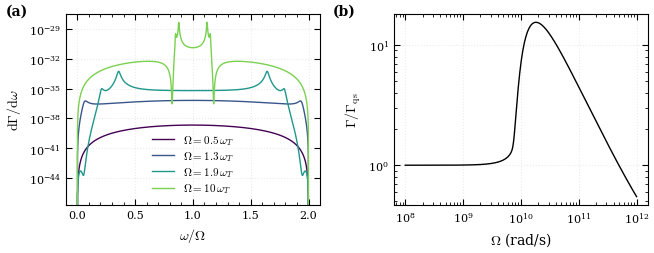

The script that saved this image: (Note: this script raises an exception after producing the figure.)
# -*- coding: utf-8 -*-
"""
Created on Thu May 30 11:16:14 2024

@author: Lucas
"""

import numpy as np
import matplotlib.pyplot as plt
import scipy as sci
from numpy import sqrt
import sympy as sym
from matplotlib.cm import get_cmap

import matplotlib.pyplot as plt

# Configurações Otimizadas para o padrão APS PRL
plt.rcParams.update({
    # --- Fontes e Textos ---
    "font.family": "serif",
    "font.serif": ["CMU Serif", "Computer Modern Roman", "DejaVu Serif"],
    "mathtext.fontset": "cm",       # <-- ADICIONADO: Garante que a matemática use Computer Modern mesmo sem LaTeX
    "text.usetex": False,           # Pode mudar para True se tiver o TeX Live / MiKTeX instalado
    
    # --- Tamanhos ---
    "font.size": 10,
    "axes.labelsize": 10,
    "legend.fontsize": 8,
    "xtick.labelsize": 8,
    "ytick.labelsize": 8,
    "axes.titlesize": 10,
    
    # --- Dimensões e Resolução ---
    "figure.figsize": (3.37, 2.5),  # Largura de 1 coluna PRL
    "savefig.dpi": 600,             # 600 para cores/pcolormesh, 1200 para pure line art (se rasterizar algo)
    "savefig.format": 'pdf',
    "savefig.bbox": 'tight',        # <-- ADICIONADO: Evita que os labels sejam cortados ao salvar
    "savefig.pad_inches": 0.05,     # <-- ADICIONADO: Margem mínima para o tight
    
    # --- Linhas ---
    "lines.linewidth": 1.0,
    "axes.linewidth": 0.8,
    
    # --- Ticks (Marcadores) ---
    "xtick.direction": 'in',
    "ytick.direction": 'in',
    "xtick.top": True,
    "xtick.bottom": True,
    "ytick.left": True,
    "ytick.right": True,
    
    # <-- ADICIONADO: Configurações extras de estética de ticks
    "xtick.minor.visible": True,    # Habilita minor ticks no eixo X
    "ytick.minor.visible": True,    # Habilita minor ticks no eixo Y
    "xtick.major.size": 4,          # Tamanho do tick principal
    "xtick.minor.size": 2,          # Tamanho do tick menor
    "ytick.major.size": 4,
    "ytick.minor.size": 2,
})



def fixed_geometry():
    #----------------------------------------------------------------------------------
    #Constants
    #----------------------------------------------------------------------------------
    eps0=8.8541878188e-12 #F m^-1
    c=299792458#m/s
    wT=5.7e9
    gamma=2.8e8
    einf=2.896
    e0=einf+(1.3*10/5.7)**2-1
    eps0=8.8541878188e-12 #F m^-1
    c=299792458#m/s
    err=1
    vs=1.5e5#carbon nanotube sound speed in m/s

    #Geometric Constants
    Nperp=0.15
    Npa=0.7
    rperp=75e-9 #m
    rpa=2*rperp      
    #----------------------------------------------------------------------------------
    #Calculations 
    #----------------------------------------------------------------------------------
    def lowfreqEmission(Om):
        c1=4*np.pi*eps0*rpa*rperp**2/6*(1/Npa-1/Nperp)
        c2=1/(9*np.pi*c**6*(4*np.pi*eps0)**2)
        def lowfreq(w):
            return w**3*np.abs(w-2*Om)**3
        integral0,err0=sci.integrate.quad(lowfreq,0,2*Om)
        return np.abs(c1*(e0-1)**2/((e0-1+1/Npa)*(e0-1+1/Nperp)))**2*c2*integral0

    def epsilon(w,gamma):
        return einf+(e0-einf)/(1-(w/wT)**2+1j*w*gamma/wT**2)

    def dimLessDelta(w,gamma):
        return (epsilon(w,gamma)-1)**2/((epsilon(w,gamma)-1+1/Npa)*(epsilon(w,gamma)-1+1/Nperp))
        
    def emissionIntegrand(u,Om,gamma):
        return (1-u**2)**3*np.abs(dimLessDelta(u*Om,gamma))**2

    def emissionBST(Om,gamma):
        prefactor=1/(36*9*np.pi*c**6)*(1/Npa-1/Nperp)**2*(rpa*rperp**2)**2*Om**7
        integral,err=sci.integrate.quad(emissionIntegrand,-1,1,args=(Om,gamma),limit=2000)
        return integral*prefactor
    #----------------------------------------------------------------------------------
    #Plots
    #----------------------------------------------------------------------------------
    '''
    def spectrumPlt(arrayOm,num):
        for i in range(arrayOm.size):
            Om1=arrayOm[i]
            uPlt=np.linspace(0,2,num)
            specPlt=np.zeros(uPlt.size)
            for j in range(uPlt.size):
                specPlt[j]=1/(36*9*np.pi*c**6)*(1/Npa-1/Nperp)**2*(rpa*rperp**2)**2*Om1**6*emissionIntegrand(uPlt[j]-1, Om1,gamma)
            #specPlt=specPlt/specPlt.max()
            plt.ylabel(r'$d\Gamma/d\omega$')
            plt.xlabel(r'$\omega/\Omega$')
            plt.grid(True)
            plt.plot(uPlt,specPlt, label=f'$\Omega={arrayOm[i]/wT}\,\omega_T$')
        #gradient_hex = ["#8B0000", "#FF8C00", "#FFD700", "#006400", "#00008B"]
        plt.yscale('log')
        #plt.legend(bbox_to_anchor=(1.01, 1), loc='upper left', borderaxespad=0.)    
        #plt.ylim(1e-7,1e2)
        plt.tight_layout()
        plt.savefig('padrao_prl_final_plots/spectrumBST')
        plt.show()
        
    def normEmissionPlot(a,b,num=300): 
        omPlt=np.logspace(a,b,num)
        emissionPlt2=np.zeros_like(omPlt)
        for i in range(omPlt.size):
            emissionPlt2[i]=emissionBST(omPlt[i],gamma)/lowfreqEmission(omPlt[i])
        plt.ylabel(r'$\Gamma/\Gamma_{qs}$')
        plt.xlabel(r'$\Omega$ (rad/s)')
        plt.grid(True)
        plt.loglog(omPlt,emissionPlt2)
        plt.savefig('padrao_prl_final_plots/normEmission')
        plt.show()
    #normEmissionPlot(8,12,300)
    listOm=wT*np.array([1/2,1.3,1.90,10])
    spectrumPlt(listOm,1000)
    '''
    def plot_combined_prl(arrayOm, a, b, num_spec=1000, num_norm=300):
        # Cria a figura e os dois eixos (ax1 = esquerda, ax2 = direita)
        # 6.75 polegadas é o padrão PRL para figuras ocupando duas colunas
        fig, (ax1, ax2) = plt.subplots(1,2, figsize=(6.75, 2.75))
        
        # ==========================================
        # PAINEL (a): spectrumPlt
        # ==========================================
        styles = ['-', '--', '-.', (0, (3, 1, 1, 1))] # sólida, tracejada, traço-ponto, pontilhada densa
        # O uso de um mapa de cores sequencial (ex: 'viridis') garante 
        # que as cores tenham brilhos diferentes quando convertidas para cinza
        colors = plt.cm.viridis(np.linspace(0, 0.8, arrayOm.size))
        for i in range(arrayOm.size):
            Om1 = arrayOm[i]
            uPlt = np.linspace(0, 2, num_spec)
            specPlt = np.zeros(uPlt.size)
            
            for j in range(uPlt.size):
                # Assumo que as constantes e a função emissionIntegrand já estão definidas no seu script
                specPlt[j] = 1/(36*9*np.pi*c**6)*(1/Npa-1/Nperp)**2*(rpa*rperp**2)**2*Om1**6*emissionIntegrand(uPlt[j]-1, Om1, gamma)
            
            # Plota no eixo 1 (ax1)
            ax1.plot(uPlt, specPlt,color=colors[i], label=f'$\Omega={arrayOm[i]/wT:g}\,\omega_T$')
            
        ax1.set_ylabel(r'$\rm{d}\Gamma/\rm{d}\omega$')
        ax1.set_xlabel(r'$\omega/\Omega$')
        ax1.set_yscale('log')
        ax1.grid(True, linestyle=':', alpha=0.25) # Grade mais suave para não poluir
        
        # Adicionando a legenda (ajuste a posição se necessário)
        ax1.legend(loc='best', frameon=False, labelspacing=0.2) 
        
        # Texto '(a)' no canto superior esquerdo
        ax1.text(-0.15, 1.05, r'(a)', transform=ax1.transAxes, fontsize=10, fontweight='bold', va='top', ha='right')

        # ==========================================
        # PAINEL (b): normEmissionPlot
        # ==========================================
        omPlt = np.logspace(a, b, num_norm)
        emissionPlt2 = np.zeros_like(omPlt)
        
        for i in range(omPlt.size):
            emissionPlt2[i] = emissionBST(omPlt[i], gamma)/lowfreqEmission(omPlt[i])
            
        # Plota no eixo 2 (ax2) usando loglog
        ax2.loglog(omPlt, emissionPlt2,color='black') 
        
        ax2.set_ylabel(r'$\Gamma/\Gamma_{\rm{qs}}$')
        ax2.set_xlabel(r'$\Omega$ (rad/s)')
        ax2.grid(True, linestyle=':', alpha=0.25)
        
        # Texto '(b)' no canto superior esquerdo
        ax2.text(-0.15, 1.05, r'(b)', transform=ax2.transAxes, fontsize=10, fontweight='bold', va='top', ha='right')

        # ==========================================
        # AJUSTES FINAIS E EXPORTAÇÃO
        # ==========================================
        # Ajusta o espaçamento entre os subplots para evitar sobreposição de textos
        plt.tight_layout()
        
        # Salva a figura combinada com as configurações padrão que discutimos antes
        plt.savefig('padrao_prl_final_plots/combined_spectrum_emission.pdf', bbox_inches='tight')
        plt.show()

    # --- Chamando a função ---
    # Substitua pelas suas chamadas reais
    listOm = wT * np.array([1/2, 1.3, 1.90, 10])
    plot_combined_prl(listOm, a=8, b=12)
#MAIN
fixed_geometry()
